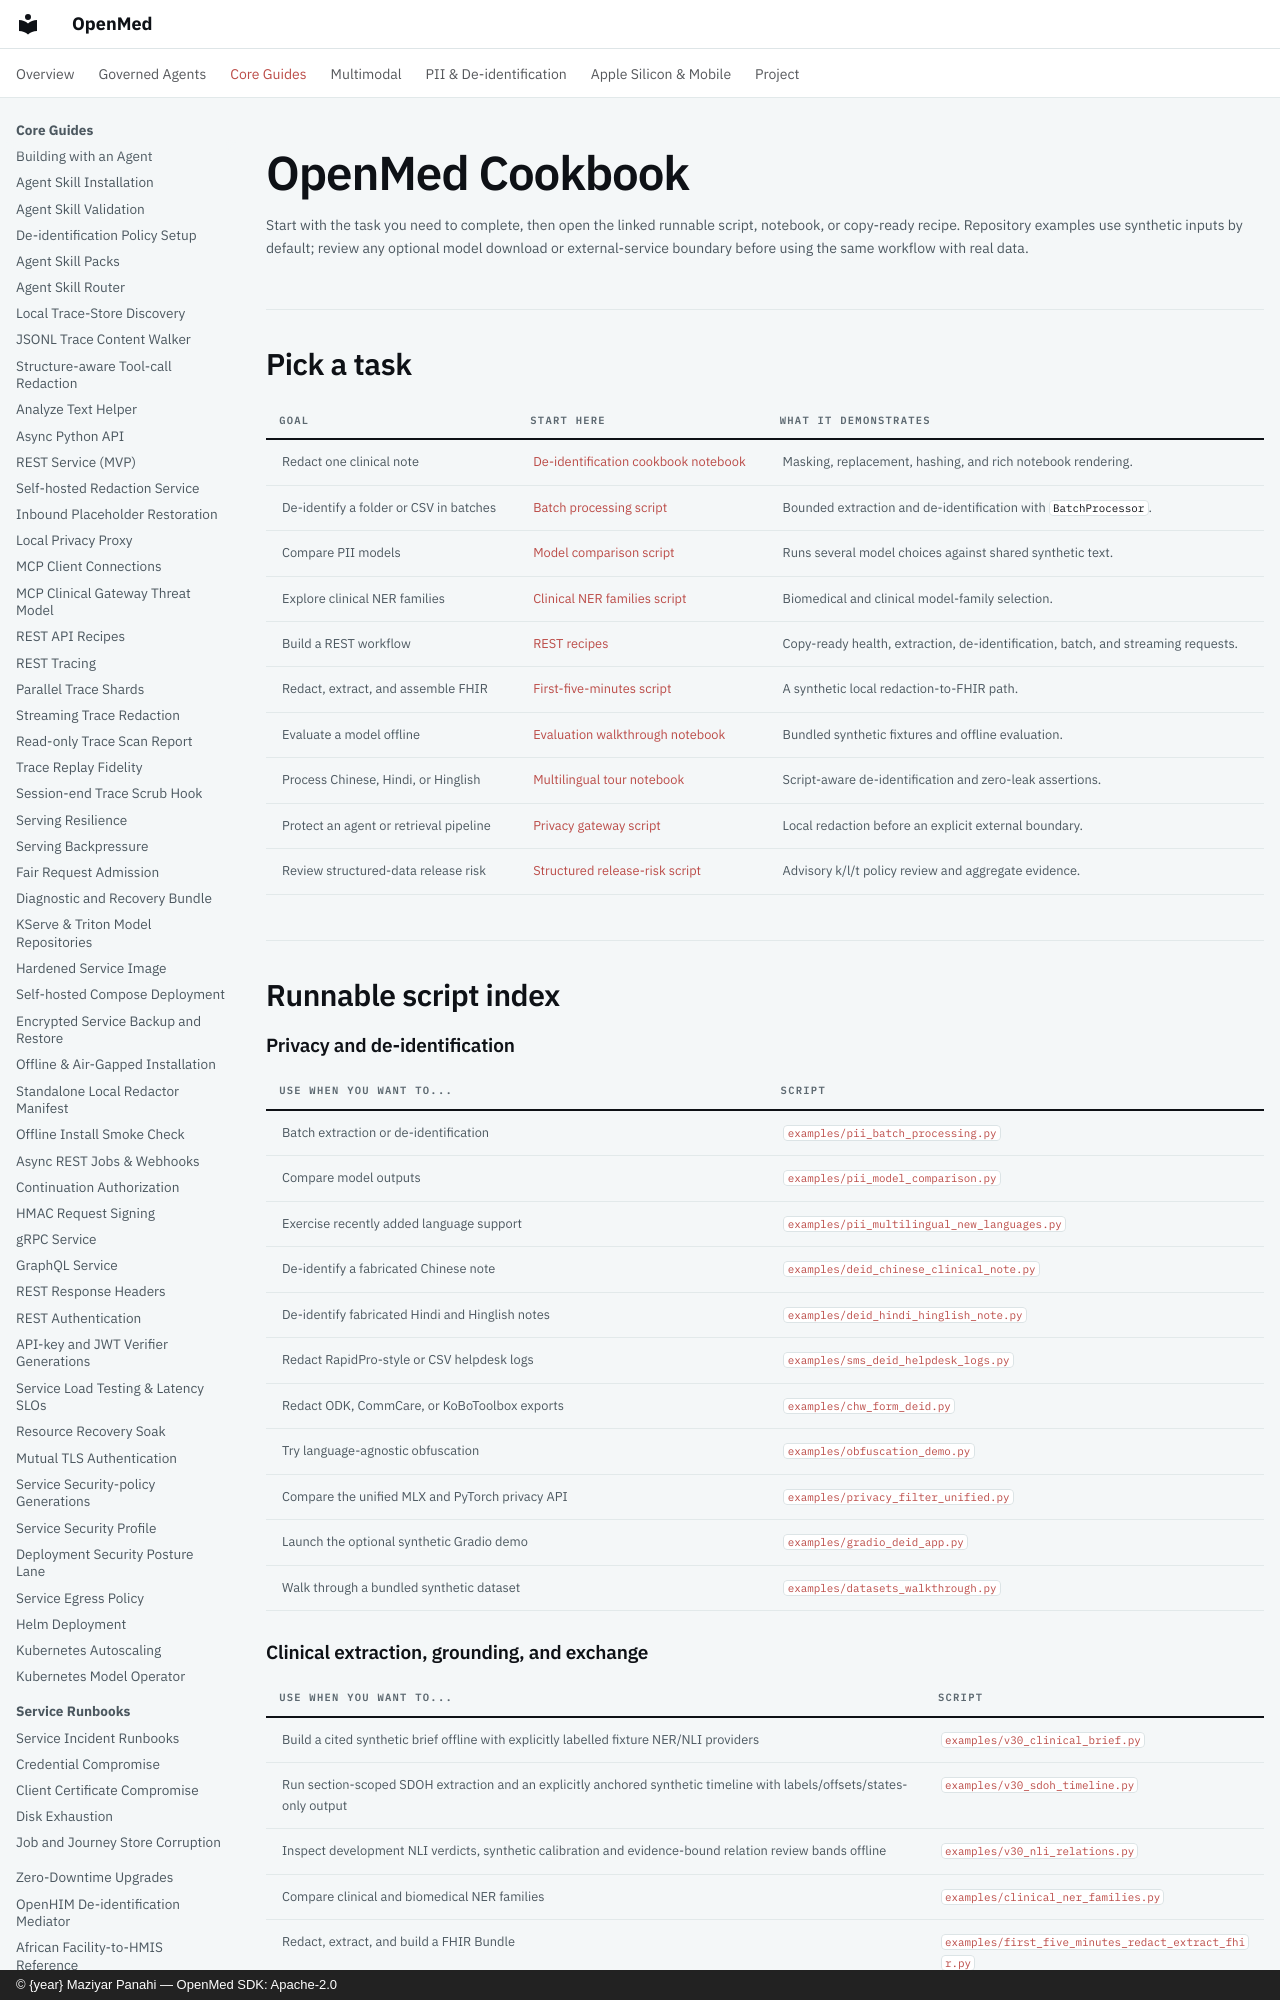

repository: maziyarpanahi/openmed · page: cookbook/index.html · generator: mkdocs · copyright: © {year} Maziyar Panahi — OpenMed SDK: Apache-2.0

# OpenMed Cookbook

Start with the task you need to complete, then open the linked runnable script,
notebook, or copy-ready recipe. Repository examples use synthetic inputs by
default; review any optional model download or external-service boundary before
using the same workflow with real data.

## Pick a task

| Goal | Start here | What it demonstrates |
| --- | --- | --- |
| Redact one clinical note | [De-identification cookbook notebook](https://github.com/maziyarpanahi/openmed/blob/master/examples/notebooks/Deidentification_Cookbook.ipynb) | Masking, replacement, hashing, and rich notebook rendering. |
| De-identify a folder or CSV in batches | [Batch processing script](https://github.com/maziyarpanahi/openmed/blob/master/examples/pii_batch_processing.py) | Bounded extraction and de-identification with `BatchProcessor`. |
| Compare PII models | [Model comparison script](https://github.com/maziyarpanahi/openmed/blob/master/examples/pii_model_comparison.py) | Runs several model choices against shared synthetic text. |
| Explore clinical NER families | [Clinical NER families script](https://github.com/maziyarpanahi/openmed/blob/master/examples/clinical_ner_families.py) | Biomedical and clinical model-family selection. |
| Build a REST workflow | [REST recipes](./rest-recipes.md) | Copy-ready health, extraction, de-identification, batch, and streaming requests. |
| Redact, extract, and assemble FHIR | [First-five-minutes script](https://github.com/maziyarpanahi/openmed/blob/master/examples/first_five_minutes_redact_extract_fhir.py) | A synthetic local redaction-to-FHIR path. |
| Evaluate a model offline | [Evaluation walkthrough notebook](https://github.com/maziyarpanahi/openmed/blob/master/examples/notebooks/04_eval_walkthrough.ipynb) | Bundled synthetic fixtures and offline evaluation. |
| Process Chinese, Hindi, or Hinglish | [Multilingual tour notebook](https://github.com/maziyarpanahi/openmed/blob/master/examples/notebooks/Chinese_Hindi_Deid_Tour.ipynb) | Script-aware de-identification and zero-leak assertions. |
| Protect an agent or retrieval pipeline | [Privacy gateway script](https://github.com/maziyarpanahi/openmed/blob/master/examples/privacy_gateway_quickstart.py) | Local redaction before an explicit external boundary. |
| Review structured-data release risk | [Structured release-risk script](https://github.com/maziyarpanahi/openmed/blob/master/examples/structured_release_risk.py) | Advisory k/l/t policy review and aggregate evidence. |

## Runnable script index
